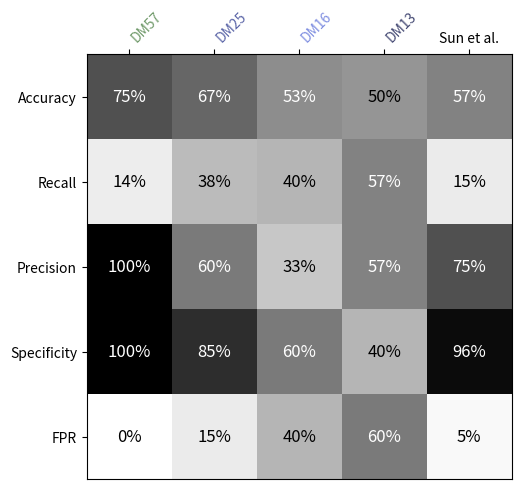

Here is the Python script that generated this plot:
############## Summarizing model performance from Validation Script ################ 
# Hard codes the model performance metrics from the validation script into a table using a heatmap structure

import matplotlib.pyplot as plt
import numpy as np

metrics = ['Accuracy', 'Recall', 'Precision', 'Specificity', 'FPR']
media = ['DM57', 'DM25', 'DM16', 'DM13', 'Sun et al.']
data_dict = {
    'DM57': [75, 14, 100, 100, 0],
    'DM25': [67, 38, 60, 85, 15],
    'DM16': [53, 40, 33, 60, 40],
    'DM13': [50, 57, 57, 40, 60],
    'Sun et al.': [57, 15, 75, 96, 5]
}

data_pct = np.array([data_dict[m] for m in media]).T  # transpose so rows=metrics
media_colors = ['#6f9969', '#5c66a8', '#808fe1', '#454a74']

fig, ax = plt.subplots(figsize=(8, 5))

im = ax.imshow(data_pct, cmap='Greys', vmin=0, vmax=100)

ax.set_xticks(np.arange(len(media)))
ax.set_yticks(np.arange(len(metrics)))
ax.set_xticklabels(media)
ax.set_yticklabels(metrics)

ax.xaxis.tick_top()
ax.xaxis.set_label_position('top')

for tick_label, color in zip(ax.get_xticklabels(), media_colors):
    tick_label.set_color(color)
    tick_label.set_rotation(45)
    tick_label.set_ha('left')

for i in range(len(metrics)):
    for j in range(len(media)):
        text_color = "white" if data_pct[i, j] > 50 else "black"
        ax.text(j, i, f"{data_pct[i, j]}%", ha="center", va="center", color=text_color, fontsize=12)

plt.tight_layout()
plt.savefig('model_metrics.svg', format='svg') 
plt.show()
